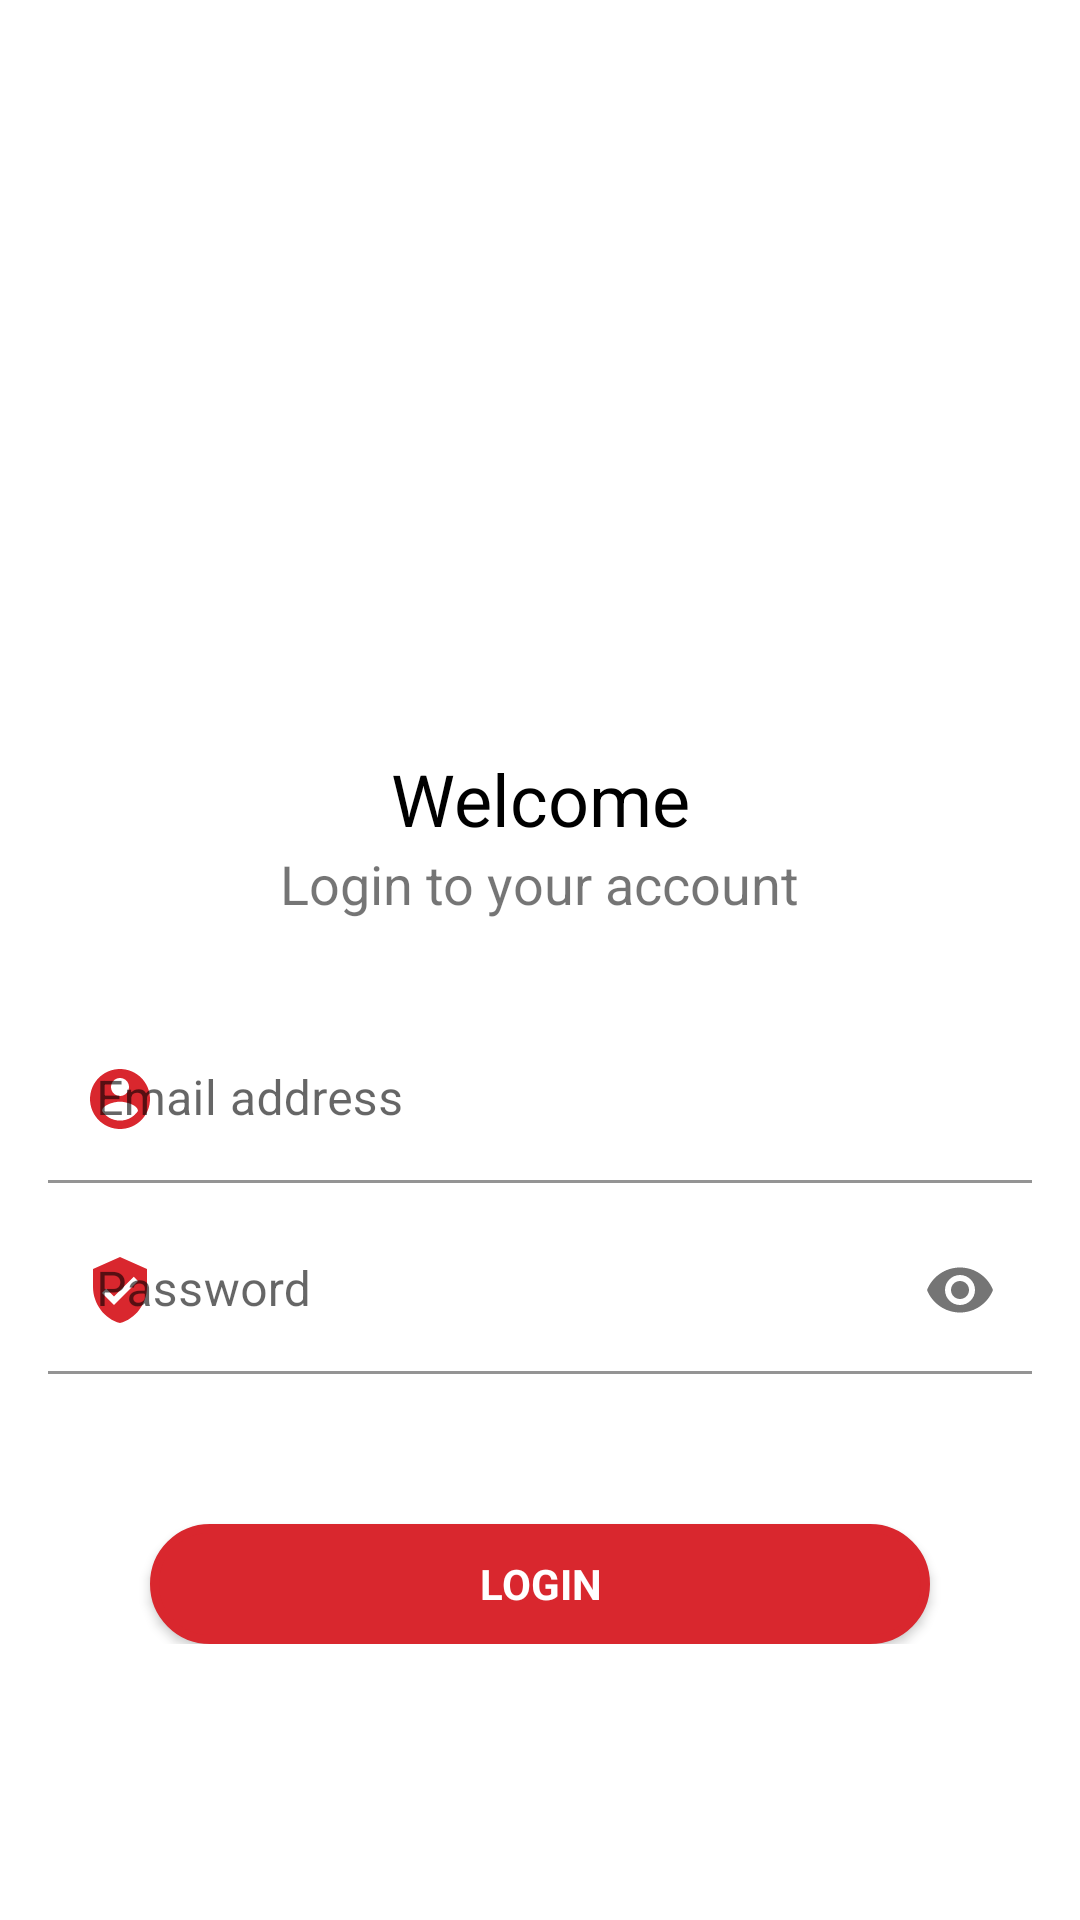

Produce the Android XML layout that renders to this screen, including the resource entries it uses.
<!-- AndroidManifest.xml: activity theme Theme.BasicExample.NoActionBar -->
<!-- res/layout/activity_login.xml -->
<?xml version="1.0" encoding="utf-8"?>
<layout xmlns:app="http://schemas.android.com/apk/res-auto"
    xmlns:tools="http://schemas.android.com/tools"
    tools:context=".ui.auth.LoginActivity"
    xmlns:android="http://schemas.android.com/apk/res/android">
    <data>
        <variable name="account" type="com.example.basicexample.data.dto.AccountDto"/>
    </data>

    <androidx.core.widget.NestedScrollView
        android:layout_width="match_parent"
        android:layout_height="match_parent">

        <androidx.constraintlayout.widget.ConstraintLayout
            android:layout_width="match_parent"
            android:layout_height="match_parent">

            <ImageView
                android:id="@+id/logo_image"
                android:layout_width="match_parent"
                android:layout_marginTop="120dp"
                android:layout_height="80dp"
                app:srcCompat="@mipmap/logo"
                app:layout_constraintTop_toTopOf="parent"/>

                <androidx.constraintlayout.widget.ConstraintLayout
                    android:layout_width="match_parent"
                    android:layout_height="match_parent"
                    android:layout_marginTop="50dp"
                    app:layout_constraintBottom_toBottomOf="parent"
                    app:layout_constraintEnd_toEndOf="parent"
                    app:layout_constraintTop_toBottomOf="@+id/logo_image">

                    <TextView
                        android:id="@+id/tvLoginTitle"
                        android:layout_width="wrap_content"
                        android:layout_height="wrap_content"
                        android:text="@string/login_title"
                        android:textColor="@color/black"
                        android:textSize="24sp"
                        app:autoSizeTextType="uniform"
                        app:layout_constraintEnd_toEndOf="parent"
                        app:layout_constraintStart_toStartOf="parent"
                        app:layout_constraintTop_toTopOf="parent" />

                    <TextView
                        android:id="@+id/tvLoginSubtitle"
                        android:layout_width="wrap_content"
                        android:layout_height="wrap_content"
                        android:text="@string/login_subtitle"
                        android:textSize="18sp"
                        app:layout_constraintEnd_toEndOf="parent"
                        app:layout_constraintStart_toStartOf="parent"
                        app:layout_constraintTop_toBottomOf="@+id/tvLoginTitle" />

                    <com.google.android.material.textfield.TextInputLayout
                        android:id="@+id/tvInputLayoutUsername"
                        android:layout_width="0dp"
                        android:layout_height="wrap_content"
                        android:layout_marginStart="16dp"
                        android:layout_marginTop="32dp"
                        android:layout_marginEnd="16dp"
                        app:boxBackgroundColor="@color/white"
                        app:counterEnabled="false"
                        app:helperTextEnabled="false"
                        app:layout_constraintEnd_toEndOf="parent"
                        app:layout_constraintStart_toStartOf="parent"
                        app:layout_constraintTop_toBottomOf="@+id/tvLoginSubtitle"
                        app:startIconDrawable="@drawable/ic_baseline_account_circle_24"
                        app:startIconTint="@color/colorPrimary">

                        <com.google.android.material.textfield.TextInputEditText
                            android:id="@+id/login_input_username"
                            android:layout_width="match_parent"
                            android:layout_height="wrap_content"
                            android:hint="@string/login_username"
                            android:inputType="textEmailAddress"
                            android:singleLine="true"
                            android:text="@{account.username}" />
                    </com.google.android.material.textfield.TextInputLayout>

                    <com.google.android.material.textfield.TextInputLayout
                        android:id="@+id/tvInputLayoutPassword"
                        android:layout_width="0dp"
                        android:layout_height="wrap_content"
                        android:layout_marginStart="16dp"
                        android:layout_marginTop="8dp"
                        android:layout_marginEnd="16dp"
                        app:boxBackgroundColor="@color/white"
                        app:boxBackgroundMode="filled"
                        app:layout_constraintEnd_toEndOf="parent"
                        app:layout_constraintStart_toStartOf="parent"
                        app:layout_constraintTop_toBottomOf="@+id/tvInputLayoutUsername"
                        app:passwordToggleEnabled="true"
                        app:startIconDrawable="@drawable/ic_baseline_verified_user_24"
                        app:startIconTint="@color/colorPrimary">

                        <com.google.android.material.textfield.TextInputEditText
                            android:id="@+id/login_input_password"
                            android:layout_width="match_parent"
                            android:layout_height="wrap_content"
                            android:hint="@string/login_password"
                            android:inputType="textPassword|textWebPassword"
                            android:singleLine="true"
                            android:text="@{account.password}" />
                    </com.google.android.material.textfield.TextInputLayout>

                    <Button
                        android:id="@+id/btnLogin"
                        style="?android:textAppearanceSmall"
                        android:layout_width="0dp"
                        android:layout_height="40dp"
                        android:layout_gravity="center"
                        android:layout_marginHorizontal="50dp"
                        android:layout_marginVertical="50dp"
                        android:background="@drawable/borde_redondo"
                        android:text="@string/login_button"
                        android:textColor="@color/white"
                        android:textStyle="bold"
                        app:layout_constraintStart_toStartOf="parent"
                        app:layout_constraintEnd_toEndOf="parent"
                        app:layout_constraintTop_toBottomOf="@+id/tvInputLayoutPassword"/>

                </androidx.constraintlayout.widget.ConstraintLayout>

        </androidx.constraintlayout.widget.ConstraintLayout>

    </androidx.core.widget.NestedScrollView>
</layout>
<!-- resources referenced by this layout -->
<resources>
  <color name="black">#FF000000</color>
  <color name="colorPrimary">#D9272E</color>
  <color name="white">#FFFFFFFF</color>
  <!-- drawable borde_redondo (drawable) -->
  <?xml version="1.0" encoding="utf-8"?>
  <shape xmlns:android="http://schemas.android.com/apk/res/android" android:shape="rectangle">
      <solid android:color="@color/colorPrimary"/>
  
      <stroke android:width="3dp"
          android:color="@color/colorPrimary"/>
  
      <padding android:left="1dp"
          android:top="1dp"
          android:right="1dp"
          android:bottom="1dp"/>
  
      <corners android:radius="100px"/>
  </shape>
  <!-- drawable ic_baseline_account_circle_24 (drawable) -->
  <vector android:height="24dp" android:tint="#0B0B0B"
      android:viewportHeight="24" android:viewportWidth="24"
      android:width="24dp" xmlns:android="http://schemas.android.com/apk/res/android">
      <path android:fillColor="@android:color/white" android:pathData="M12,2C6.48,2 2,6.48 2,12s4.48,10 10,10 10,-4.48 10,-10S17.52,2 12,2zM12,5c1.66,0 3,1.34 3,3s-1.34,3 -3,3 -3,-1.34 -3,-3 1.34,-3 3,-3zM12,19.2c-2.5,0 -4.71,-1.28 -6,-3.22 0.03,-1.99 4,-3.08 6,-3.08 1.99,0 5.97,1.09 6,3.08 -1.29,1.94 -3.5,3.22 -6,3.22z"/>
  </vector>
  <!-- drawable ic_baseline_verified_user_24 (drawable) -->
  <vector android:height="24dp" android:tint="#0B0B0B"
      android:viewportHeight="24" android:viewportWidth="24"
      android:width="24dp" xmlns:android="http://schemas.android.com/apk/res/android">
      <path android:fillColor="@android:color/white" android:pathData="M12,1L3,5v6c0,5.55 3.84,10.74 9,12 5.16,-1.26 9,-6.45 9,-12L21,5l-9,-4zM10,17l-4,-4 1.41,-1.41L10,14.17l6.59,-6.59L18,9l-8,8z"/>
  </vector>
  <string name="login_button">Login</string>
  <string name="login_password">Password</string>
  <string name="login_subtitle">Login to your account</string>
  <string name="login_title">Welcome</string>
  <string name="login_username">Email address</string>
  <style name="Theme.BasicExample.NoActionBar">
          <item name="windowActionBar">false</item>
          <item name="windowNoTitle">true</item>
      </style>
</resources>
